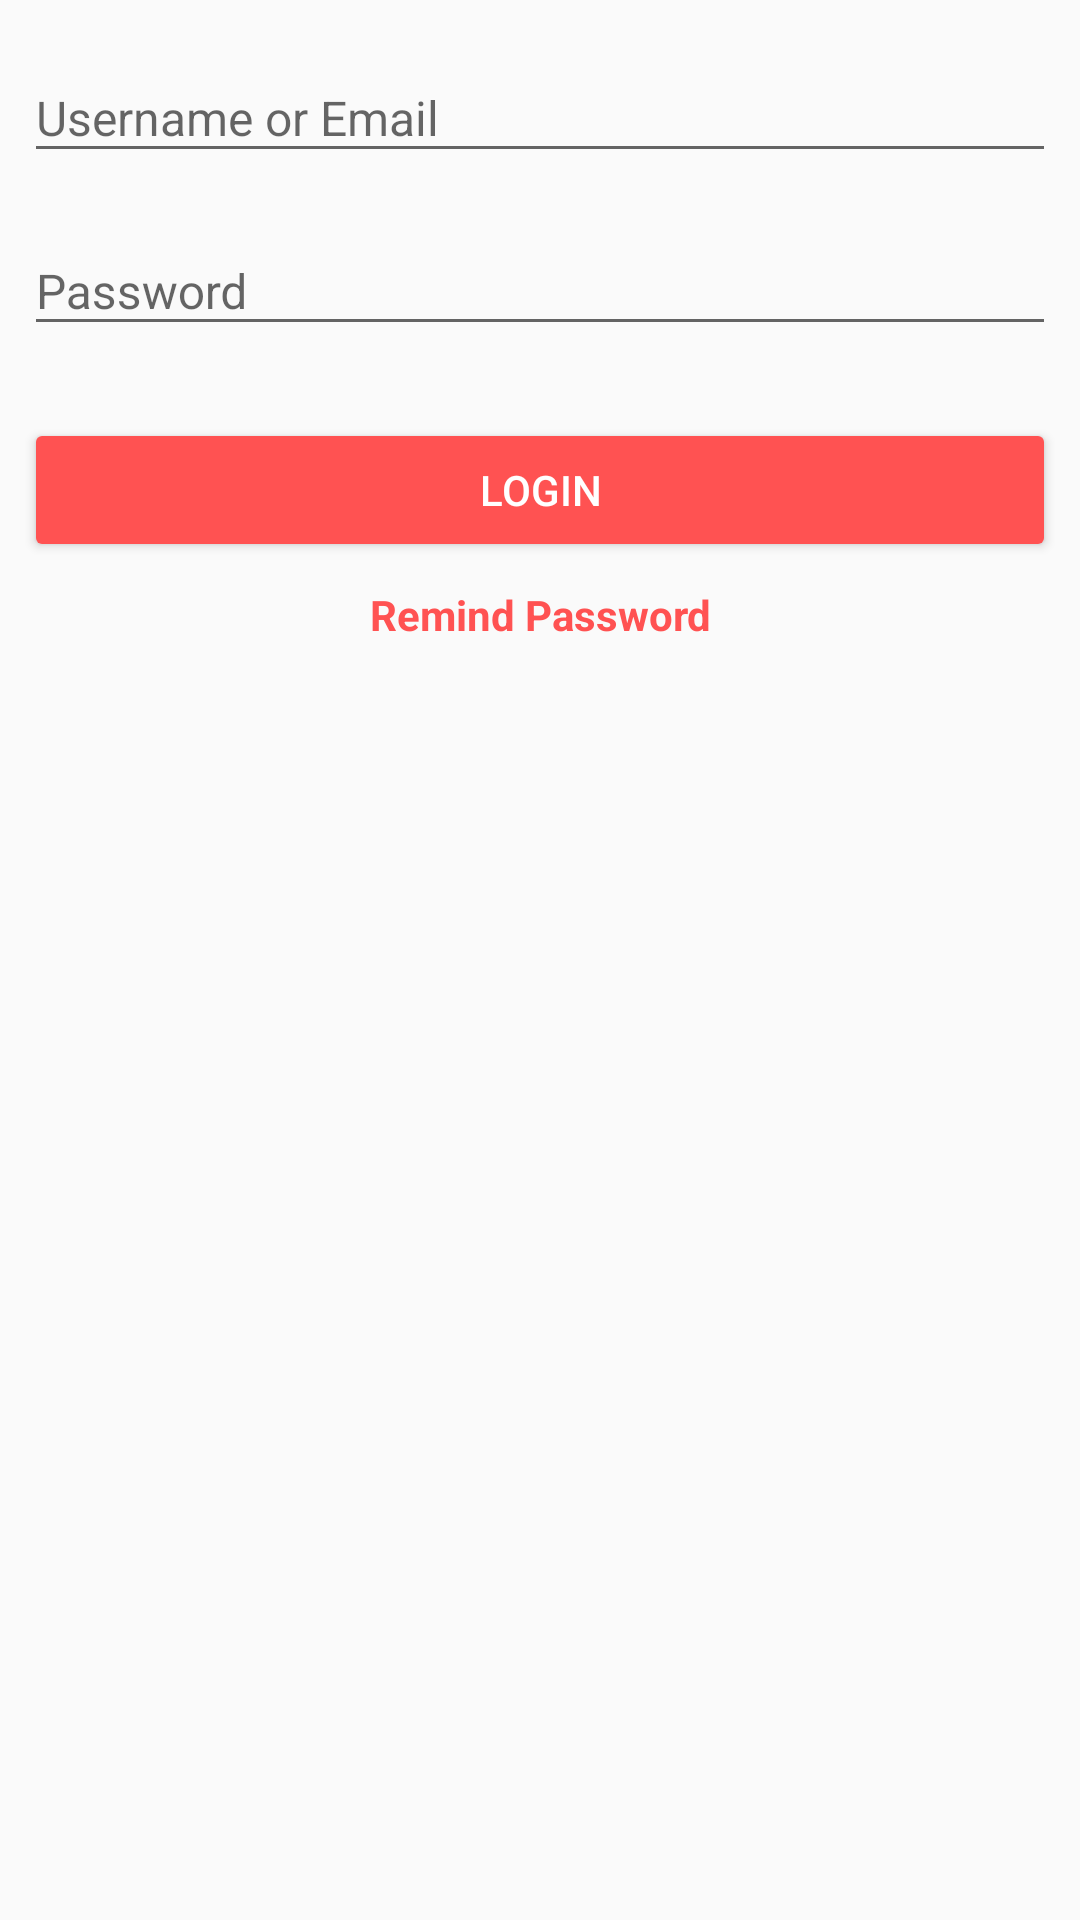

Layout XML and referenced resources for this Android screen:
<!-- AndroidManifest.xml: application theme AppTheme -->
<!-- res/layout/fragment_login.xml -->
<?xml version="1.0" encoding="utf-8"?>
<layout>

    <data>

        <variable
            name="loginView"
            type="com.raqun.android.ui.login.LoginView" />
    </data>

    <ScrollView xmlns:android="http://schemas.android.com/apk/res/android"
        android:layout_width="match_parent"
        android:layout_height="match_parent">

        <LinearLayout
            style="@style/RootLayoutStyle"
            android:layout_height="wrap_content"
            android:orientation="vertical">

            <android.support.design.widget.TextInputLayout
                android:layout_width="match_parent"
                android:layout_height="wrap_content">

                <EditText
                    android:id="@+id/edittext_username"
                    style="@style/BaseEditTextStyle"
                    android:hint="@string/hint_username_or_email"
                    android:inputType="text"
                    android:maxLength="@integer/max_username_or_email_length"
                    android:nextFocusForward="@+id/edittext_password" />

            </android.support.design.widget.TextInputLayout>

            <android.support.design.widget.TextInputLayout
                android:layout_width="match_parent"
                android:layout_height="wrap_content"
                android:layout_marginTop="@dimen/size_half">

                <EditText
                    android:id="@+id/edittext_password"
                    style="@style/BaseEditTextStyle"
                    android:hint="@string/hint_password"
                    android:inputType="textPassword"
                    android:maxLength="@integer/max_password_length" />

            </android.support.design.widget.TextInputLayout>

            <Button
                android:id="@+id/button_login"
                style="@style/BaseButtonStyle"
                android:layout_width="match_parent"
                android:layout_marginTop="@dimen/size_large"
                android:onClick="@{()->loginView.login()}"
                android:text="@string/button_login" />

            <TextView
                android:id="@+id/textview_remind_password"
                style="@style/ClickableTextView"
                android:layout_marginTop="@dimen/default_margin"
                android:gravity="center"
                android:text="@string/button_remind_password"
                android:textStyle="bold" />

        </LinearLayout>

    </ScrollView>

</layout>
<!-- resources referenced by this layout -->
<resources>
  <dimen name="default_margin">8dp</dimen>
  <dimen name="size_half">8dp</dimen>
  <dimen name="size_large">24dp</dimen>
  <integer name="max_password_length">32</integer>
  <integer name="max_username_or_email_length">75</integer>
  <string name="button_login">Login</string>
  <string name="button_remind_password">Remind Password</string>
  <string name="hint_password">Password</string>
  <string name="hint_username_or_email">Username or Email</string>
  <style name="BaseEditTextStyle" parent="Base.Widget.AppCompat.EditText">
          <item name="android:layout_width">match_parent</item>
          <item name="android:layout_height">wrap_content</item>
          <item name="android:maxLines">1</item>
          <item name="android:textSize">16sp</item>
      </style>
  <style name="ClickableTextView" parent="TextViewDefault">
          <item name="android:textColor">@color/colorAccent</item>
      </style>
  <style name="RootLayoutStyle">
          <item name="android:layout_width">match_parent</item>
          <item name="android:layout_height">match_parent</item>
          <item name="android:padding">@dimen/default_padding</item>
      </style>
  <style name="AppTheme" parent="Theme.AppCompat.Light.DarkActionBar">
          <item name="colorPrimary">@color/colorPrimary</item>
          <item name="colorPrimaryDark">@color/colorPrimaryDark</item>
          <item name="colorAccent">@color/colorAccent</item>
          <item name="colorButtonNormal">@color/colorAccent</item>
          <item name="actionBarStyle">@style/Widget.MyApp.Toolbar.Solid</item>
      </style>
  <dimen name="default_button_height">48dp</dimen>
  <color name="colorAccent">#FF5252</color>
  <style name="TextViewDefault">
          <item name="android:layout_width">match_parent</item>
          <item name="android:layout_height">wrap_content</item>
          <item name="android:color">@color/primaryTextColor</item>
          <item name="android:textSize">@dimen/default_text_size</item>
          <item name="android:drawablePadding">2dp</item>
      </style>
  <dimen name="default_padding">8dp</dimen>
  <color name="colorPrimary">#4CAF50</color>
  <color name="colorPrimaryDark">#388E3C</color>
  <style name="Widget.MyApp.Toolbar.Solid" parent="Base.Widget.AppCompat.Light.ActionBar.Solid">
          <item name="android:background">@color/colorPrimary</item>
          <item name="android:theme">@style/ThemeOverlay.MyApp.ActionBar</item>
          <item name="popupTheme">@style/ThemeOverlay.AppCompat.Light</item>
          <item name="elevation">4dp</item>
          <item name="android:layout_width">match_parent</item>
          <item name="android:layout_height">@dimen/abc_action_bar_default_height_material</item>
          <item name="titleTextStyle">@style/AppTheme.Styled.ActionBar.TitleTextStyle</item>
      </style>
  <color name="primaryTextColor">#454545</color>
  <dimen name="default_text_size">14sp</dimen>
  <style name="ThemeOverlay.MyApp.ActionBar" parent="ThemeOverlay.AppCompat.ActionBar">
          
          <item name="android:textColorPrimary">@android:color/white</item>
      </style>
  <style name="AppTheme.Styled.ActionBar.TitleTextStyle" parent="@android:style/Widget.TextView">
          <item name="android:textSize">18sp</item>
          <item name="android:textColor">@android:color/white</item>
          <item name="android:textStyle">bold</item>
          <item name="android:background">@android:color/transparent</item>
      </style>
</resources>
